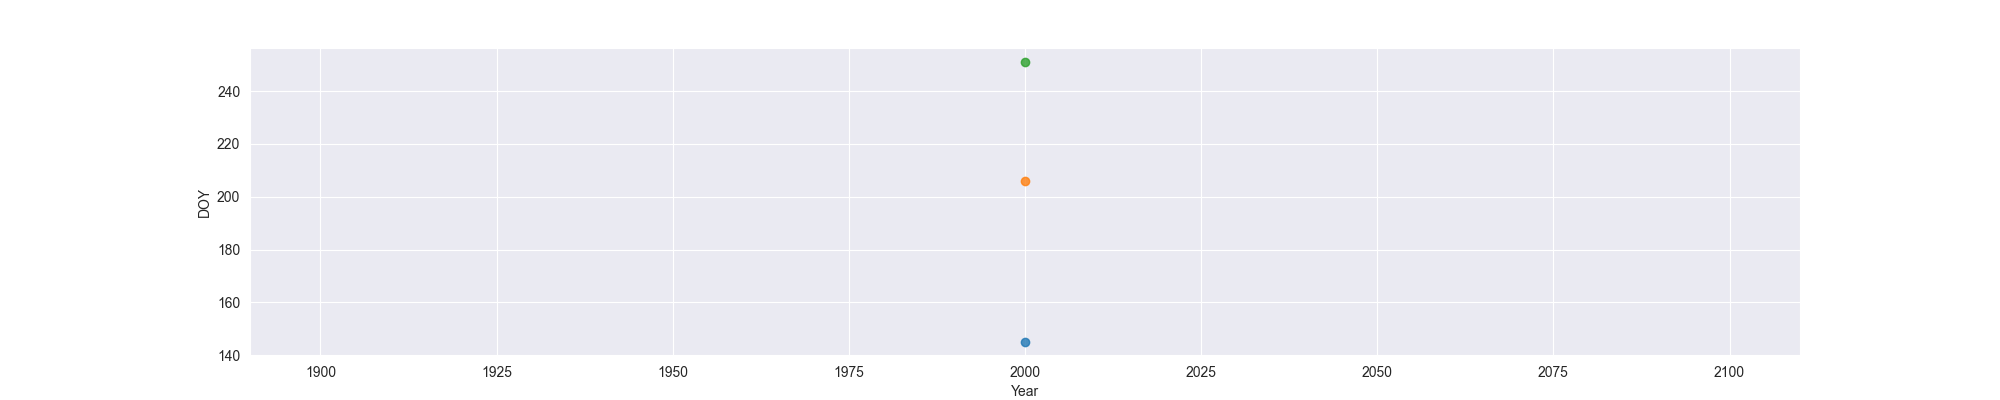

Data behind this chart, as committed beside it:
Year, MO, OW, FO
2000, 145, 206, 251
